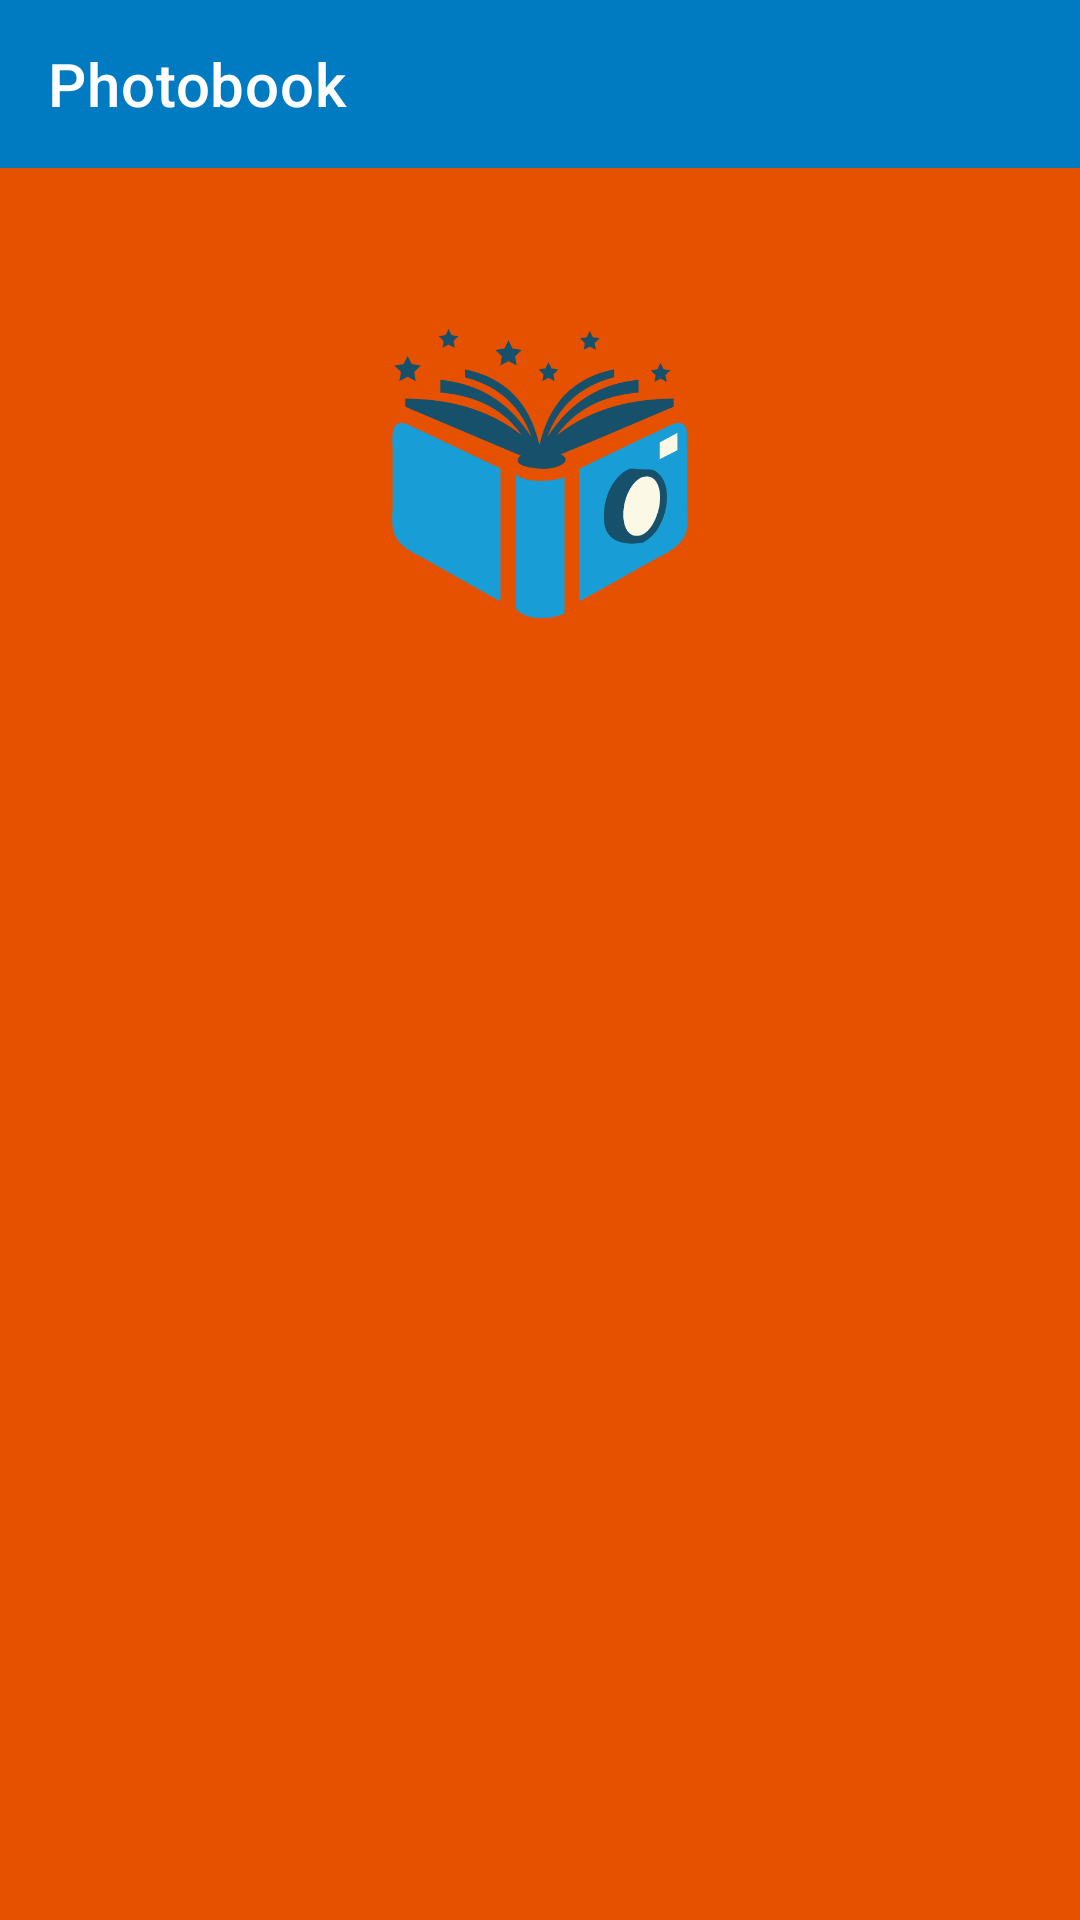

Write the Android layout XML for this screen, with the resource values it uses.
<!-- AndroidManifest.xml: application theme Theme.Photobook -->
<!-- res/layout/activity_profile.xml -->
<?xml version="1.0" encoding="utf-8"?>
<androidx.constraintlayout.widget.ConstraintLayout xmlns:android="http://schemas.android.com/apk/res/android"
    xmlns:app="http://schemas.android.com/apk/res-auto"
    xmlns:tools="http://schemas.android.com/tools"
    android:layout_width="match_parent"
    android:layout_height="match_parent"
    android:background="@color/deep_orange"
    tools:context=".activities.ProfileActivity">

    <ImageView
        android:id="@+id/appIconImage"
        android:layout_width="100dp"
        android:layout_height="100dp"
        app:layout_constraintStart_toStartOf="parent"
        app:layout_constraintEnd_toEndOf="parent"
        app:layout_constraintTop_toTopOf="parent"
        app:layout_constraintBottom_toBottomOf="parent"
        app:layout_constraintVertical_bias="0.2"
        android:src="@drawable/ic_photobook"
        />

    <TextView
        android:id="@+id/userEmailText"
        style="@style/TextAppearance.AppCompat.Headline"
        android:layout_width="match_parent"
        android:layout_height="wrap_content"
        android:textAlignment="center"
        app:layout_constraintBottom_toBottomOf="parent"
        app:layout_constraintEnd_toEndOf="parent"
        app:layout_constraintHorizontal_bias="0.0"
        app:layout_constraintStart_toStartOf="parent"
        app:layout_constraintTop_toBottomOf="@id/appIconImage"
        app:layout_constraintVertical_bias="0.26"
        tools:text="User Email" />

    <com.google.android.material.appbar.AppBarLayout
        android:id="@+id/appBarLayout"
        android:layout_width="match_parent"
        android:layout_height="wrap_content"
        app:layout_constraintEnd_toEndOf="parent"
        app:layout_constraintStart_toStartOf="parent"
        app:layout_constraintTop_toTopOf="parent">

        <com.google.android.material.appbar.MaterialToolbar
            android:id="@+id/topAppBar"
            style="@style/Widget.MaterialComponents.Toolbar.Primary"
            android:layout_width="match_parent"
            android:layout_height="?attr/actionBarSize"
            android:minHeight="?attr/actionBarSize"
            app:title="@string/app_name"
            />

    </com.google.android.material.appbar.AppBarLayout>
</androidx.constraintlayout.widget.ConstraintLayout>
<!-- resources referenced by this layout -->
<resources>
  <color name="deep_orange">#e65100</color>
  <!-- drawable ic_photobook: png bitmap (drawable, 17516 bytes) -->
  <string name="app_name">Photobook</string>
  <style name="Theme.Photobook" parent="Theme.MaterialComponents.DayNight.NoActionBar">
          
          <item name="colorPrimary">@color/p_light_blue_dark</item>
          <item name="colorPrimaryDark">@color/black</item>
          <item name="colorOnPrimary">@color/white</item>
          
          <item name="colorSecondary">@color/teal_200</item>
          <item name="colorSecondaryVariant">@color/teal_700</item>
          <item name="colorOnSecondary">@color/black</item>
          
          <item name="android:statusBarColor" tools:targetApi="l">?attr/colorPrimaryVariant</item>
          
      </style>
  <color name="p_light_blue_dark">#007ac1</color>
  <color name="black">#FF000000</color>
  <color name="white">#FFFFFFFF</color>
  <color name="teal_200">#FF03DAC5</color>
  <color name="teal_700">#FF018786</color>
</resources>
